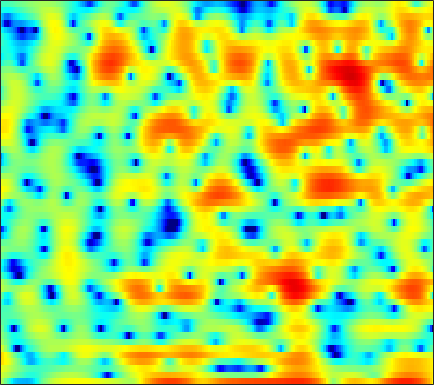

Data behind this chart, as committed beside it:
2.3202, 1.0899, -0.68335, -2.5553, -3.9621, -5.7172, -7.1209, -7.8609, -8.4143, -8.6001, -8.6585, -8.7638, -8.7769, -8.4763, -7.9214, -6.743, -5.2572, -4.1031, -2.6301, -1.3135, -0.16399, 0.59481, 1.479, 2.2274
3.486, 2.958, 2.248, 1.542, 1.017, 0.3329, -0.3241, -0.8069, -1.442, -2.063, -2.659, -3.072, -3.545, -3.873, -3.99, -3.942, -3.666, -3.333, -2.773, -2.144, -1.487, -1.006, -0.3963, 0.1585
4.524, 4.135, 3.575, 2.962, 2.479, 1.812, 1.129, 0.6123, -0.06993, -0.7258, -1.331, -1.739, -2.212, -2.581, -2.783, -2.948, -2.989, -2.959, -2.845, -2.665, -2.445, -2.266, -2.023, -1.784
6.855, 6.329, 5.534, 4.633, 3.885, 2.799, 1.599, 0.6166, -0.8152, -2.397, -4.139, -5.536, -7.382, -8.759, -9.092, -8.476, -7.204, -6.189, -4.984, -4.024, -3.333, -2.998, -2.789, -2.849
7.219, 6.412, 5.192, 3.827, 2.724, 1.193, -0.3546, -1.495, -2.941, -4.301, -5.645, -6.662, -7.958, -8.75, -8.633, -7.456, -5.712, -4.407, -2.899, -1.726, -0.8832, -0.4697, -0.2215, -0.3428
4.145, 2.998, 1.156, -1.129, -3.25, -6.924, -12.59, -20.91, -21.29, -12.73, -9.025, -7.247, -5.516, -4.179, -3.332, -2.321, -1.386, -0.7262, 0.07319, 0.7448, 1.276, 1.589, 1.897, 2.078
1.751, 0.8645, -0.403, -1.722, -2.703, -3.911, -4.871, -5.299, -5.42, -5.059, -4.397, -3.796, -2.937, -2.088, -1.485, -0.7458, -0.09033, 0.341, 0.8362, 1.232, 1.519, 1.663, 1.782, 1.83
0.771, -0.09852, -1.332, -2.568, -3.408, -4.257, -4.642, -4.583, -4.108, -3.316, -2.381, -1.658, -0.7218, 0.1279, 0.6952, 1.349, 1.869, 2.155, 2.402, 2.498, 2.449, 2.307, 1.981, 1.505
-0.0135, -1.136, -3.083, -5.806, -8.729, -15.61, -27.66, -14.21, -7.995, -4.494, -2.103, -0.7238, 0.7379, 1.863, 2.526, 3.208, 3.681, 3.898, 4.008, 3.909, 3.599, 3.206, 2.442, 1.355
-1.407, -1.81, -2.473, -3.214, -3.734, -4.201, -4.206, -3.844, -2.982, -1.901, -0.8049, -0.03505, 0.8674, 1.613, 2.063, 2.508, 2.787, 2.898, 2.919, 2.768, 2.453, 2.109, 1.505, 0.7382
-2.289, -2.186, -2.11, -2.056, -1.988, -1.799, -1.501, -1.214, -0.777, -0.2857, 0.2179, 0.5843, 1.014, 1.358, 1.559, 1.728, 1.766, 1.725, 1.591, 1.367, 1.069, 0.8144, 0.4543, 0.08289
-2.333, -2.406, -2.438, -2.303, -2.067, -1.58, -0.966, -0.4649, 0.1816, 0.7804, 1.282, 1.586, 1.868, 2.003, 2.01, 1.901, 1.653, 1.374, 0.8971, 0.3548, -0.2091, -0.6031, -1.047, -1.347
-2.787, -4.458, -6.711, -7.357, -6.143, -3.708, -1.522, -0.1825, 1.255, 2.325, 3.067, 3.42, 3.665, 3.654, 3.461, 2.981, 2.27, 1.57, 0.3845, -1.023, -2.638, -3.931, -5.516, -6.439
-0.4098, -2.253, -4.758, -5.639, -4.614, -2.41, -0.3834, 0.8611, 2.158, 3.09, 3.724, 4.007, 4.153, 4.015, 3.697, 2.945, 1.797, 0.6618, -1.314, -3.912, -7.246, -10.29, -15.27, -22.11
2.832, 2.113, 1.268, 0.7249, 0.4964, 0.3764, 0.4757, 0.6853, 1.045, 1.419, 1.797, 2.045, 2.261, 2.271, 2.146, 1.654, 0.7063, -0.2777, -2.091, -4.578, -7.956, -11.47, -18.05, -19.05
2.079, 1.337, 0.282, -0.8818, -1.759, -2.873, -3.857, -4.415, -4.677, -4.244, -3.297, -2.44, -1.344, -0.4736, 0.006902, 0.4378, 0.5652, 0.4387, 0.06752, -0.5109, -1.189, -1.613, -1.873, -1.69
-1.896, -2.893, -4.497, -6.465, -8.082, -10.58, -14.05, -18.01, -30.17, -20.37, -13.04, -9.802, -6.742, -4.462, -3.202, -1.916, -0.9069, -0.3596, 0.1973, 0.5945, 0.939, 1.198, 1.559, 1.996
-4.88, -6.24, -8.528, -11.4, -13.96, -17.1, -18.39, -17.94, -16.57, -14.43, -11.79, -9.84, -7.591, -5.626, -4.358, -3.003, -1.947, -1.266, -0.4899, 0.1912, 0.834, 1.295, 1.886, 2.491
-3.899, -5.201, -7.367, -10.29, -12.97, -16.36, -16.74, -14.68, -11.91, -9.637, -7.738, -6.557, -5.171, -4.079, -3.44, -2.699, -2.165, -1.831, -1.418, -0.9536, -0.3748, 0.1457, 0.964, 1.852
-0.5491, -1.213, -2.155, -3.039, -3.645, -4.233, -4.388, -4.278, -3.909, -3.37, -2.858, -2.534, -2.212, -2.062, -2.153, -2.51, -3.108, -3.741, -4.726, -5.481, -5.351, -4.456, -2.589, -0.5968
0.6992, 0.4354, 0.1084, -0.112, -0.2351, -0.3284, -0.3294, -0.3144, -0.2467, -0.1927, -0.2208, -0.3041, -0.5976, -1.099, -1.631, -2.709, -4.237, -5.859, -8.995, -14.38, -18.41, -12.63, -6.916, -3.288
-1.292, -1.307, -1.137, -0.8317, -0.5268, -0.09007, 0.2688, 0.4965, 0.7072, 0.7686, 0.6856, 0.5145, 0.109, -0.5211, -1.085, -2.035, -3.157, -4.027, -5.05, -5.667, -5.622, -5.071, -3.752, -2.15
-7.852, -7.357, -5.586, -3.676, -2.405, -1.008, 0.03778, 0.6387, 1.187, 1.469, 1.513, 1.369, 0.9907, 0.329, -0.3521, -1.444, -2.794, -3.894, -5.358, -6.357, -6.33, -5.507, -3.85, -1.985
-15.43, -13.21, -8.652, -5.301, -3.454, -1.657, -0.2949, 0.4697, 1.202, 1.669, 1.845, 1.8, 1.483, 0.8781, 0.1689, -1.119, -2.95, -4.878, -8.727, -16.28, -19.52, -11.24, -5.793, -2.447
-5.591, -5.476, -4.884, -4.044, -3.297, -2.333, -1.389, -0.7694, -0.07135, 0.4713, 0.7977, 0.9271, 0.8643, 0.6118, 0.2677, -0.4099, -1.273, -1.987, -2.928, -3.543, -3.495, -2.938, -1.815, -0.5011
-4.133, -4.584, -5.012, -5.107, -4.951, -4.289, -3.381, -2.657, -1.686, -0.8944, -0.2752, 0.06622, 0.3551, 0.4554, 0.4562, 0.3347, 0.1644, 0.03763, -0.08526, -0.1063, 0.02789, 0.2195, 0.5797, 1.019
-3.564, -5.282, -8.349, -11.75, -12.39, -9.425, -6.238, -4.361, -2.514, -1.214, -0.2962, 0.1515, 0.5807, 0.8028, 0.8773, 0.9454, 0.9663, 0.9733, 1.037, 1.158, 1.336, 1.475, 1.693, 1.849
0.4114, -1.196, -3.786, -6.127, -6.73, -5.231, -3.213, -1.903, -0.6478, 0.1968, 0.6797, 0.8741, 0.9123, 0.8336, 0.6828, 0.4539, 0.2528, 0.1905, 0.2691, 0.5741, 1.02, 1.403, 1.823, 2.074
4.796, 4.115, 3.194, 2.409, 1.965, 1.569, 1.322, 1.169, 0.8783, 0.484, -0.07555, -0.4851, -1.199, -1.944, -2.626, -3.819, -5.275, -6.271, -6.68, -5.293, -3.153, -1.627, -0.1333, 0.8111
5.672, 5.289, 4.728, 4.061, 3.54, 2.684, 1.702, 0.7899, -0.6273, -2.396, -4.386, -5.866, -7.258, -7.917, -8.097, -8.854, -10.68, -13.19, -15.86, -11.15, -6.425, -3.938, -1.661, -0.2374
4.364, 4.218, 3.92, 3.459, 2.97, 2.136, 0.9721, -0.1473, -2.143, -4.913, -9.149, -14.32, -26, -14.74, -11.12, -8.382, -6.909, -6.131, -5.053, -3.81, -2.404, -1.376, -0.206, 0.6913
1.356, 1.562, 1.678, 1.649, 1.484, 1.096, 0.4596, -0.1824, -1.288, -2.584, -3.932, -4.838, -5.446, -5.372, -4.843, -3.988, -3.058, -2.373, -1.525, -0.7125, 0.05318, 0.5549, 1.145, 1.575
-2.756, -2.111, -1.349, -0.7216, -0.3683, -0.112, -0.05392, -0.1412, -0.3775, -0.7266, -1.052, -1.304, -1.447, -1.476, -1.32, -1.046, -0.6566, -0.2974, 0.1707, 0.6481, 1.082, 1.351, 1.654, 1.816
-8.389, -6.526, -4.286, -2.612, -1.646, -0.7765, -0.2277, -0.01448, 0.1073, 0.06164, -0.07604, -0.1714, -0.3022, -0.3281, -0.3022, -0.1446, 0.1106, 0.3483, 0.7216, 1.099, 1.441, 1.667, 1.862, 1.941
-9.914, -6.8, -3.915, -1.925, -0.9214, 0.01701, 0.5084, 0.661, 0.5967, 0.3424, -0.08619, -0.4185, -0.9031, -1.222, -1.37, -1.28, -0.9268, -0.5559, 0.05801, 0.6752, 1.235, 1.595, 1.926, 2.112
-1.044, -0.401, 0.5123, 1.255, 1.623, 1.866, 1.776, 1.514, 0.8703, -0.08601, -1.323, -2.5, -4.182, -5.892, -6.665, -6.612, -5.335, -4.045, -2.42, -1.029, 0.08629, 0.7157, 1.374, 1.769
3.362, 3.548, 3.713, 3.697, 3.578, 3.149, 2.458, 1.722, 0.4704, -1.181, -3.265, -5.238, -8.536, -13.78, -20.75, -19.09, -11.57, -8.358, -5.472, -3.45, -2.001, -1.209, -0.4204, 0.06532
5.361, 5.455, 5.362, 5.043, 4.628, 3.822, 2.69, 1.618, -0.1323, -2.192, -4.476, -6.23, -8.317, -9.951, -10.34, -10.1, -8.962, -7.805, -6.364, -5.072, -4.087, -3.473, -2.98, -2.69
6.351, 6.429, 6.31, 5.919, 5.394, 4.43, 3.058, 1.723, -0.4907, -3.37, -7.099, -10.56, -15.47, -15.52, -13.35, -10.87, -9.245, -8.387, -7.527, -6.945, -6.502, -6.235, -6.014, -6.004
6.097, 6.265, 6.279, 6.009, 5.592, 4.766, 3.575, 2.398, 0.455, -2.044, -5.151, -7.755, -10.78, -11.57, -10.79, -9.809, -9.29, -9.426, -9.967, -10.91, -11.52, -11.54, -10.72, -9.876
4.624, 4.997, 5.289, 5.302, 5.161, 4.701, 3.995, 3.3, 2.126, 0.7788, -0.7078, -1.812, -3.179, -4.37, -5.125, -6.222, -7.564, -8.93, -11.63, -16.24, -27.66, -25.62, -16.07, -12.25
2.463, 3.101, 3.719, 4.112, 4.255, 4.238, 3.98, 3.666, 3.074, 2.326, 1.456, 0.77, -0.2341, -1.262, -2.067, -3.211, -4.501, -5.546, -7.052, -8.498, -9.434, -9.671, -9.152, -8.265
0.0214, 0.919, 1.934, 2.722, 3.123, 3.48, 3.589, 3.514, 3.274, 2.846, 2.288, 1.792, 1.04, 0.2487, -0.3837, -1.233, -2.074, -2.685, -3.411, -3.997, -4.415, -4.609, -4.729, -4.74
-2.451, -1.039, 0.5153, 1.668, 2.321, 2.909, 3.242, 3.318, 3.218, 2.924, 2.46, 1.992, 1.319, 0.5624, -0.0354, -0.761, -1.389, -1.759, -2.124, -2.333, -2.447, -2.453, -2.503, -2.607
-3.199, -1.439, 0.3138, 1.579, 2.296, 2.917, 3.249, 3.337, 3.205, 2.853, 2.261, 1.687, 0.7486, -0.3908, -1.279, -2.431, -3.268, -3.541, -3.399, -2.876, -2.218, -1.782, -1.321, -1.079
-0.8128, 0.1647, 1.291, 2.171, 2.635, 3.055, 3.202, 3.159, 2.918, 2.43, 1.687, 0.9742, -0.3871, -2.229, -4.027, -7.542, -12.36, -13.7, -9.2, -5.376, -2.867, -1.615, -0.4596, 0.1982
0.5318, 0.9877, 1.529, 1.928, 2.094, 2.175, 2.071, 1.858, 1.482, 0.9791, 0.388, -0.1794, -1.096, -2.263, -3.453, -5.289, -6.989, -7.131, -5.404, -3.082, -1.137, -0.02722, 0.9673, 1.487
-0.7592, -0.3198, 0.1133, 0.3076, 0.3026, -0.01758, -0.5799, -1.126, -1.962, -2.613, -2.882, -2.858, -2.468, -2.063, -1.817, -1.422, -0.9701, -0.531, 0.236, 1.107, 1.922, 2.433, 2.866, 2.981
-4.532, -3.344, -2.389, -2.052, -2.13, -2.859, -4.271, -5.801, -8.905, -13.02, -13.34, -10.26, -6.499, -3.913, -2.426, -0.8586, 0.4155, 1.225, 2.161, 2.949, 3.561, 3.895, 4.128, 4.093
-6.031, -4.951, -4.09, -3.839, -4.03, -4.715, -5.983, -7.314, -9.511, -11.56, -11.51, -9.986, -7.314, -4.918, -3.338, -1.662, -0.2306, 0.7045, 1.775, 2.658, 3.349, 3.736, 4.065, 4.153
-4.135, -4.083, -4.153, -4.412, -4.793, -5.37, -6.055, -6.647, -7.329, -7.638, -7.539, -7.152, -6.277, -5.143, -4.252, -2.953, -1.7, -0.7822, 0.3732, 1.419, 2.328, 2.886, 3.453, 3.794
-3.021, -3.446, -4.073, -4.773, -5.314, -6.162, -7.03, -7.62, -8.282, -8.748, -8.833, -8.514, -8.001, -7.24, -6.559, -5.441, -4.137, -3.054, -1.555, -0.07847, 1.266, 2.129, 3.07, 3.749
-3.153, -3.869, -4.836, -5.851, -6.616, -7.862, -9.37, -10.68, -12.55, -14.09, -14.2, -13.55, -12.36, -11.54, -11.15, -10.74, -9.329, -7.49, -4.577, -1.869, 0.3679, 1.742, 3.166, 4.171
-5.008, -6.164, -7.588, -8.657, -9.322, -10.1, -11.35, -12.96, -16.81, -24.49, -22.69, -17.69, -14.25, -13.46, -14.38, -19.15, -21.46, -12.83, -6.342, -2.227, 0.6437, 2.266, 3.841, 4.886
-8.529, -11.57, -17.69, -19.38, -15.51, -12.19, -10.68, -10.2, -10.04, -10.02, -9.588, -9.004, -8.173, -7.436, -7.03, -6.265, -5.028, -3.69, -1.573, 0.4855, 2.251, 3.319, 4.405, 5.095
-7.345, -8.938, -10.89, -11.35, -10.5, -8.943, -7.58, -6.774, -5.923, -5.204, -4.558, -4.103, -3.468, -2.785, -2.244, -1.477, -0.6036, 0.09735, 1.072, 2.02, 2.866, 3.384, 3.901, 4.169
-4.272, -4.653, -5.013, -5.098, -4.969, -4.583, -4.068, -3.649, -3.098, -2.552, -2.032, -1.633, -1.115, -0.6088, -0.2222, 0.2792, 0.7865, 1.17, 1.645, 2.071, 2.421, 2.618, 2.761, 2.756
-2.549, -2.582, -2.556, -2.449, -2.315, -2.066, -1.754, -1.502, -1.149, -0.801, -0.453, -0.192, 0.135, 0.4368, 0.6468, 0.918, 1.149, 1.3, 1.465, 1.576, 1.618, 1.607, 1.516, 1.348
